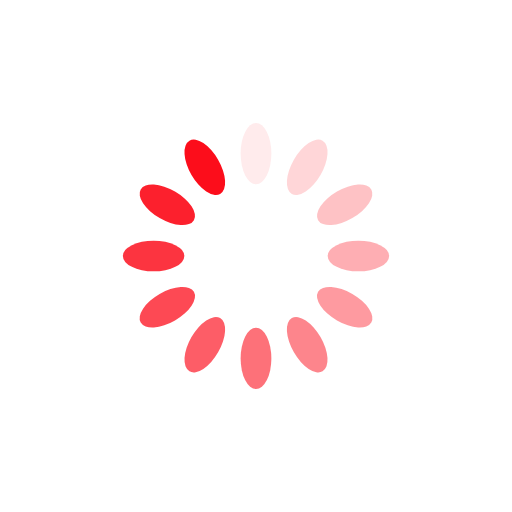
t = 0.00 s
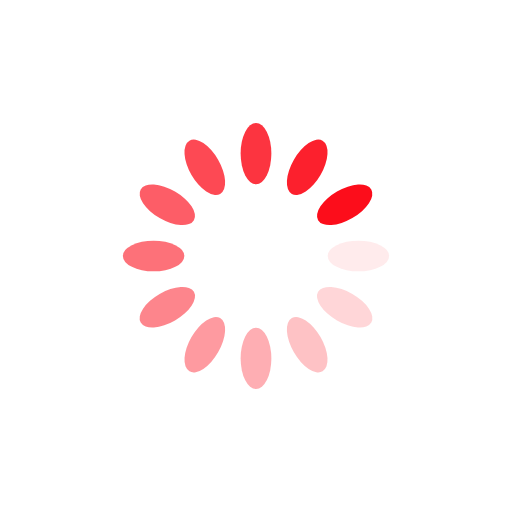
t = 0.25 s
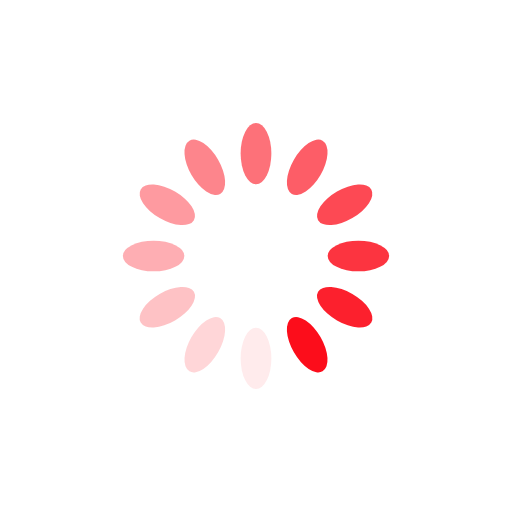
t = 0.50 s
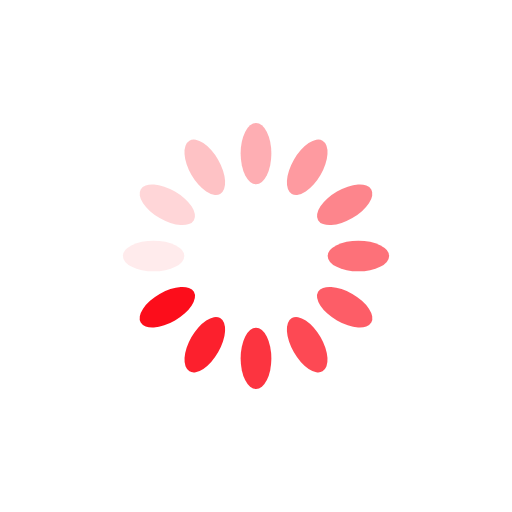
t = 0.75 s

The animated SVG that drew these frames (rendered in a browser with its animation timeline set to each time). Animation: 12 SMIL elements (animate=12); one cycle of 1.00 s, repeats indefinitely.

<?xml version="1.0" standalone="yes"?>
<svg xmlns="http://www.w3.org/2000/svg" xmlns:xlink="http://www.w3.org/1999/xlink" style="margin:auto;background:#fff;display:block;" width="200px" height="200px" viewBox="0 0 100 100" preserveAspectRatio="xMidYMid">
<g transform="rotate(0 50 50)">
  <rect x="47" y="24" rx="3" ry="6" width="6" height="12" fill="#fc0d1b">
    <animate attributeName="opacity" values="1;0" keyTimes="0;1" dur="1s" begin="-0.9166666666666666s" repeatCount="indefinite"></animate>
  </rect>
</g><g transform="rotate(30 50 50)">
  <rect x="47" y="24" rx="3" ry="6" width="6" height="12" fill="#fc0d1b">
    <animate attributeName="opacity" values="1;0" keyTimes="0;1" dur="1s" begin="-0.8333333333333334s" repeatCount="indefinite"></animate>
  </rect>
</g><g transform="rotate(60 50 50)">
  <rect x="47" y="24" rx="3" ry="6" width="6" height="12" fill="#fc0d1b">
    <animate attributeName="opacity" values="1;0" keyTimes="0;1" dur="1s" begin="-0.75s" repeatCount="indefinite"></animate>
  </rect>
</g><g transform="rotate(90 50 50)">
  <rect x="47" y="24" rx="3" ry="6" width="6" height="12" fill="#fc0d1b">
    <animate attributeName="opacity" values="1;0" keyTimes="0;1" dur="1s" begin="-0.6666666666666666s" repeatCount="indefinite"></animate>
  </rect>
</g><g transform="rotate(120 50 50)">
  <rect x="47" y="24" rx="3" ry="6" width="6" height="12" fill="#fc0d1b">
    <animate attributeName="opacity" values="1;0" keyTimes="0;1" dur="1s" begin="-0.5833333333333334s" repeatCount="indefinite"></animate>
  </rect>
</g><g transform="rotate(150 50 50)">
  <rect x="47" y="24" rx="3" ry="6" width="6" height="12" fill="#fc0d1b">
    <animate attributeName="opacity" values="1;0" keyTimes="0;1" dur="1s" begin="-0.5s" repeatCount="indefinite"></animate>
  </rect>
</g><g transform="rotate(180 50 50)">
  <rect x="47" y="24" rx="3" ry="6" width="6" height="12" fill="#fc0d1b">
    <animate attributeName="opacity" values="1;0" keyTimes="0;1" dur="1s" begin="-0.4166666666666667s" repeatCount="indefinite"></animate>
  </rect>
</g><g transform="rotate(210 50 50)">
  <rect x="47" y="24" rx="3" ry="6" width="6" height="12" fill="#fc0d1b">
    <animate attributeName="opacity" values="1;0" keyTimes="0;1" dur="1s" begin="-0.3333333333333333s" repeatCount="indefinite"></animate>
  </rect>
</g><g transform="rotate(240 50 50)">
  <rect x="47" y="24" rx="3" ry="6" width="6" height="12" fill="#fc0d1b">
    <animate attributeName="opacity" values="1;0" keyTimes="0;1" dur="1s" begin="-0.25s" repeatCount="indefinite"></animate>
  </rect>
</g><g transform="rotate(270 50 50)">
  <rect x="47" y="24" rx="3" ry="6" width="6" height="12" fill="#fc0d1b">
    <animate attributeName="opacity" values="1;0" keyTimes="0;1" dur="1s" begin="-0.16666666666666666s" repeatCount="indefinite"></animate>
  </rect>
</g><g transform="rotate(300 50 50)">
  <rect x="47" y="24" rx="3" ry="6" width="6" height="12" fill="#fc0d1b">
    <animate attributeName="opacity" values="1;0" keyTimes="0;1" dur="1s" begin="-0.08333333333333333s" repeatCount="indefinite"></animate>
  </rect>
</g><g transform="rotate(330 50 50)">
  <rect x="47" y="24" rx="3" ry="6" width="6" height="12" fill="#fc0d1b">
    <animate attributeName="opacity" values="1;0" keyTimes="0;1" dur="1s" begin="0s" repeatCount="indefinite"></animate>
  </rect>
</g>
</svg>
